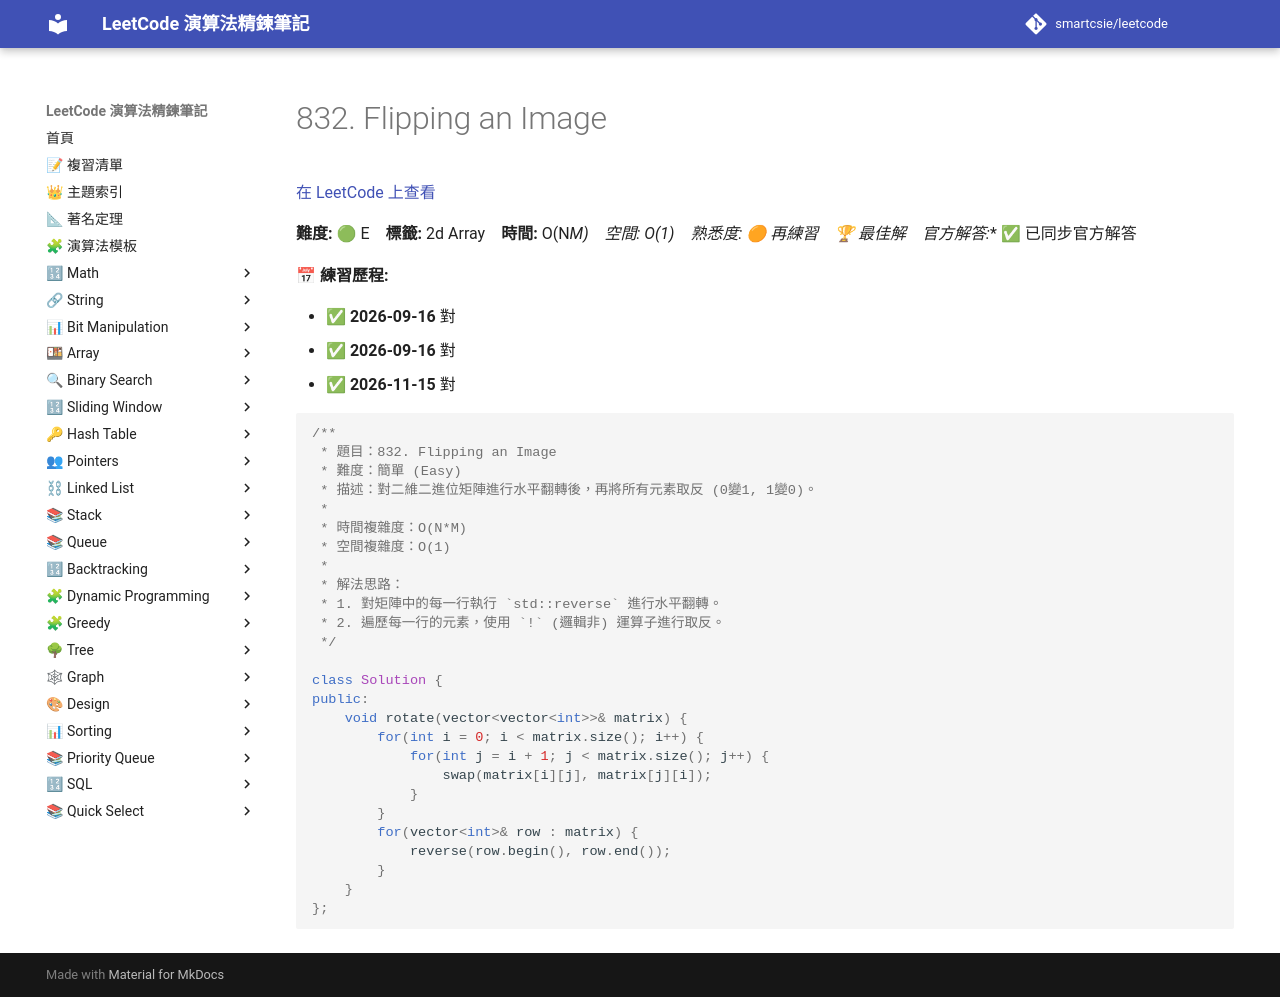

repository: smartcsie/leetcode · page: problems/0832/index.html · generator: mkdocs

# 832. Flipping an Image

[在 LeetCode 上查看](https://leetcode.com/problems/flipping-an-image/)

**難度:** 🟢 E　**標籤:** 2d Array　**時間:** O(N*M)　**空間:** O(1)　**熟悉度:** 🟠 再練習　🏆 **最佳解**　**官方解答:** ✅ 已同步官方解答

**📅 練習歷程:**

- ✅ **2026-09-16** 對
- ✅ **2026-09-16** 對
- ✅ **2026-11-15** 對

```cpp
/**
 * 題目：832. Flipping an Image
 * 難度：簡單 (Easy)
 * 描述：對二維二進位矩陣進行水平翻轉後，再將所有元素取反 (0變1, 1變0)。
 *
 * 時間複雜度：O(N*M)
 * 空間複雜度：O(1)
 *
 * 解法思路：
 * 1. 對矩陣中的每一行執行 `std::reverse` 進行水平翻轉。
 * 2. 遍歷每一行的元素，使用 `!` (邏輯非) 運算子進行取反。
 */

class Solution {
public:
    void rotate(vector<vector<int>>& matrix) {
        for(int i = 0; i < matrix.size(); i++) {
            for(int j = i + 1; j < matrix.size(); j++) {
                swap(matrix[i][j], matrix[j][i]);
            }
        }
        for(vector<int>& row : matrix) {
            reverse(row.begin(), row.end());
        }
    }
};
```
